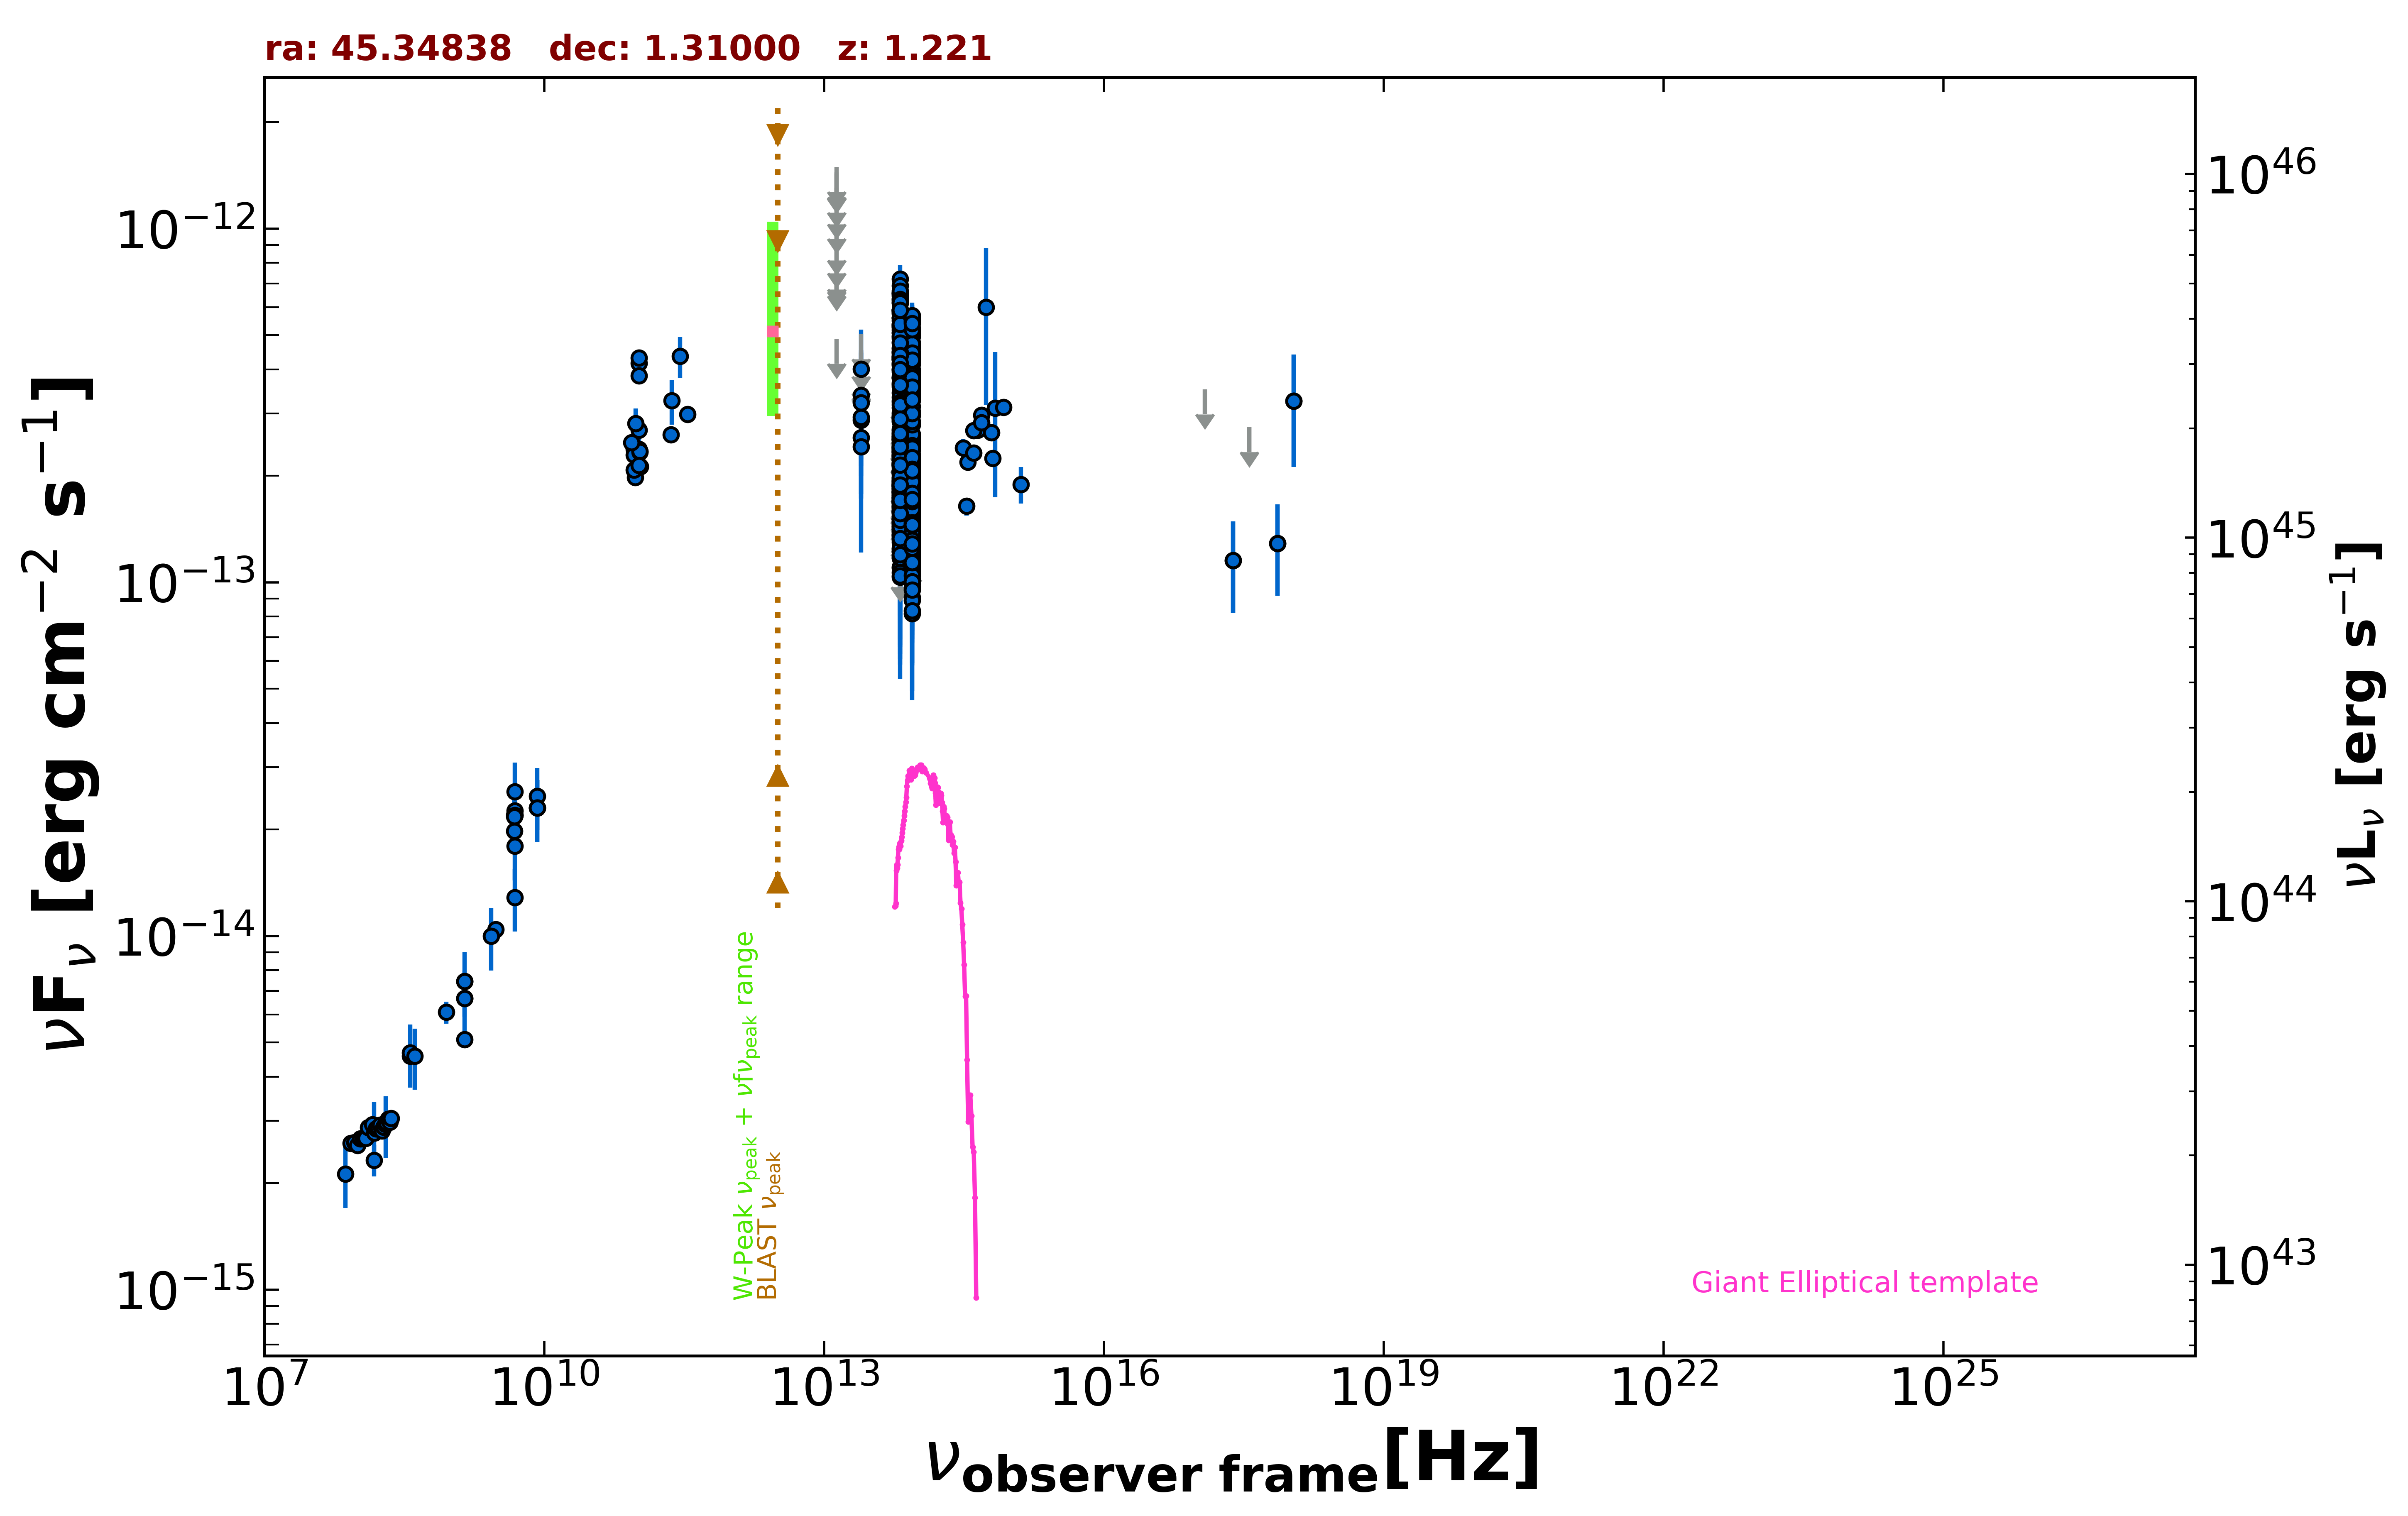

The table this chart was drawn from, first rows:
freq., flux, err_flux, MJD_start, MJD_end, flag, catalog, reference
1.400e+09, 6.659e-15, 2.000e-18, 55000, 55000, , FIRST, White et al. 1997  ApJ  475 479
1.400e+09, 7.442e-15, 2.240e-16, 55000, 55000, , NVSS, Condon et al. 1998  AJ  115  1693
8.870e+08, 6.088e-15, 4.320e-16, 55000, 55000, , RACS, Hale et al. 2021  PASA  38  e058
3.000e+09, 1.042e-14, 5.500e-17, 55000, 55000, , VLASSQL, Gordon et al. 2021  ApJS  255  30
2.418e+17, 1.154e-13, 3.339e-14, 56289, 56290, , 1OUSX, Giommi et al. in preparation
3.627e+17, 2.747e-13, 0.000e+00, 56289, 56290, UL, 1OUSX, Giommi et al. in preparation
7.253e+17, 1.288e-13, 3.727e-14, 56289, 56290, , 1OUSX, Giommi et al. in preparation
1.088e+18, 3.259e-13, 1.142e-13, 56289, 56290, , 1OUSX, Giommi et al. in preparation
1.500e+08, 2.324e-15, 2.325e-16, 55000, 55000, , TGSS150, Intema et al. 2017  A&A  598  A781
8.400e+09, 2.302e-14, 0.000e+00, 55000, 55000, , CRATES, Healey et al. 2007  ApJS  171  61
4.800e+09, 1.978e-14, 1.775e-15, 55000, 55000, , GB6, Gregory et al. 1996  ApJS  103  427
4.800e+09, 2.198e-14, 3.075e-15, 55000, 55000, , GB87, Gregory et al. 1992  VizieR  VIII/14/j20…
4.850e+09, 2.192e-14, 0.000e+00, 55000, 55000, , NORTH20, White and Becker  1992  ApJS  79  331
1.400e+09, 5.096e-15, 0.000e+00, 55000, 55000, , NORTH20, White and Becker  1992  ApJS  79  331
3.650e+08, 4.573e-15, 0.000e+00, 55000, 55000, , NORTH20, White and Becker  1992  ApJS  79  331
9.435e+10, 2.076e-13, 9.450e-15, 56142, 56142, , ALMA, Bonato et al. 2019  MNRAS  485  1188
1.063e+11, 2.125e-13, 2.130e-14, 56142, 56142, , ALMA, Bonato et al. 2019  MNRAS  485  1188
9.435e+10, 1.981e-13, 9.450e-15, 56143, 56143, , ALMA, Bonato et al. 2019  MNRAS  485  1188
1.063e+11, 2.125e-13, 1.060e-14, 56143, 56143, , ALMA, Bonato et al. 2019  MNRAS  485  1188
1.035e+11, 2.691e-13, 1.035e-14, 56670, 56670, , ALMA, Bonato et al. 2019  MNRAS  485  1188
9.146e+10, 2.378e-13, 9.150e-15, 56670, 56670, , ALMA, Bonato et al. 2019  MNRAS  485  1188
1.032e+11, 4.166e-13, 2.085e-14, 56840, 56840, , ALMA, Bonato et al. 2019  MNRAS  485  1188
1.032e+11, 4.308e-13, 2.155e-14, 56841, 56841, , ALMA, Bonato et al. 2019  MNRAS  485  1188
1.032e+11, 3.839e-13, 1.920e-14, 56859, 56859, , ALMA, Bonato et al. 2019  MNRAS  485  1188
2.850e+11, 4.360e-13, 5.700e-14, 57185, 57185, , ALMA, Bonato et al. 2019  MNRAS  485  1188
9.506e+10, 2.814e-13, 2.850e-14, 57185, 57185, , ALMA, Bonato et al. 2019  MNRAS  485  1188
2.330e+11, 3.262e-13, 4.730e-14, 57379, 57379, , ALMA, Bonato et al. 2019  MNRAS  485  1188
1.035e+11, 2.381e-13, 2.255e-14, 57379, 57379, , ALMA, Bonato et al. 2019  MNRAS  485  1188
9.150e+10, 2.288e-13, 2.175e-14, 57379, 57379, , ALMA, Bonato et al. 2019  MNRAS  485  1188
1.056e+11, 2.332e-13, 1.160e-14, 57449, 57449, , ALMA, Bonato et al. 2019  MNRAS  485  1188
1.056e+11, 2.348e-13, 1.170e-14, 57509, 57509, , ALMA, Bonato et al. 2019  MNRAS  485  1188
8.588e+10, 2.481e-13, 1.240e-14, 57568, 57568, , ALMA, Bonato et al. 2019  MNRAS  485  1188
2.290e+11, 2.613e-13, 1.305e-14, 57685, 57685, , ALMA, Bonato et al. 2019  MNRAS  485  1188
3.435e+11, 2.988e-13, 1.375e-14, 57700, 57700, , ALMA, Bonato et al. 2019  MNRAS  485  1188
9.150e+10, 2.077e-13, 1.010e-14, 57700, 57700, , ALMA, Bonato et al. 2019  MNRAS  485  1188
1.035e+11, 2.142e-13, 1.035e-14, 57700, 57700, , ALMA, Bonato et al. 2019  MNRAS  485  1188
8.817e+13, 2.960e-13, 2.550e-15, 55000, 55000, , UNWISE, Schlafly et al. 2019  ApJS  240  30
6.517e+13, 3.268e-13, 3.950e-15, 55000, 55000, , UNWISE, Schlafly et al. 2019  ApJS  240  30
8.817e+13, 2.450e-13, 7.650e-15, 55000, 55000, , WISE, Wright et al. 2010  AJ  140  1868
6.517e+13, 2.942e-13, 1.060e-14, 55000, 55000, , WISE, Wright et al. 2010  AJ  140  1868
2.498e+13, 2.565e-13, 4.320e-14, 55000, 55000, , WISE, Wright et al. 2010  AJ  140  1868
1.363e+13, 4.884e-13, 0.000e+00, 55000, 55000, UL, WISE, Wright et al. 2010  AJ  140  1868
8.817e+13, 3.902e-13, 2.735e-14, 56687, 56687, , NEOWISE, Mainzer et al. 2014  ApJ  792  30
6.517e+13, 4.125e-13, 6.020e-14, 56687, 56687, , NEOWISE, Mainzer et al. 2014  ApJ  792  30
8.817e+13, 3.916e-13, 2.815e-14, 56688, 56688, , NEOWISE, Mainzer et al. 2014  ApJ  792  30
6.517e+13, 4.292e-13, 3.960e-14, 56688, 56688, , NEOWISE, Mainzer et al. 2014  ApJ  792  30
8.817e+13, 4.765e-13, 3.380e-14, 56687, 56687, , NEOWISE, Mainzer et al. 2014  ApJ  792  30
6.517e+13, 5.504e-13, 5.080e-14, 56687, 56687, , NEOWISE, Mainzer et al. 2014  ApJ  792  30
8.817e+13, 4.196e-13, 3.020e-14, 56687, 56687, , NEOWISE, Mainzer et al. 2014  ApJ  792  30
6.517e+13, 4.780e-13, 5.025e-14, 56687, 56687, , NEOWISE, Mainzer et al. 2014  ApJ  792  30
8.817e+13, 3.902e-13, 2.735e-14, 56688, 56688, , NEOWISE, Mainzer et al. 2014  ApJ  792  30
6.517e+13, 5.897e-13, 4.185e-14, 56688, 56688, , NEOWISE, Mainzer et al. 2014  ApJ  792  30
8.817e+13, 3.963e-13, 2.555e-14, 56687, 56687, , NEOWISE, Mainzer et al. 2014  ApJ  792  30
6.517e+13, 4.253e-13, 4.115e-14, 56687, 56687, , NEOWISE, Mainzer et al. 2014  ApJ  792  30
8.817e+13, 4.258e-13, 2.980e-14, 56687, 56687, , NEOWISE, Mainzer et al. 2014  ApJ  792  30
6.517e+13, 4.578e-13, 5.240e-14, 56687, 56687, , NEOWISE, Mainzer et al. 2014  ApJ  792  30
8.817e+13, 3.367e-13, 2.670e-14, 56687, 56687, , NEOWISE, Mainzer et al. 2014  ApJ  792  30
6.517e+13, 4.498e-13, 4.275e-14, 56687, 56687, , NEOWISE, Mainzer et al. 2014  ApJ  792  30
8.817e+13, 3.934e-13, 2.720e-14, 56687, 56687, , NEOWISE, Mainzer et al. 2014  ApJ  792  30
6.517e+13, 5.876e-13, 4.495e-14, 56687, 56687, , NEOWISE, Mainzer et al. 2014  ApJ  792  30
... 589 more rows
